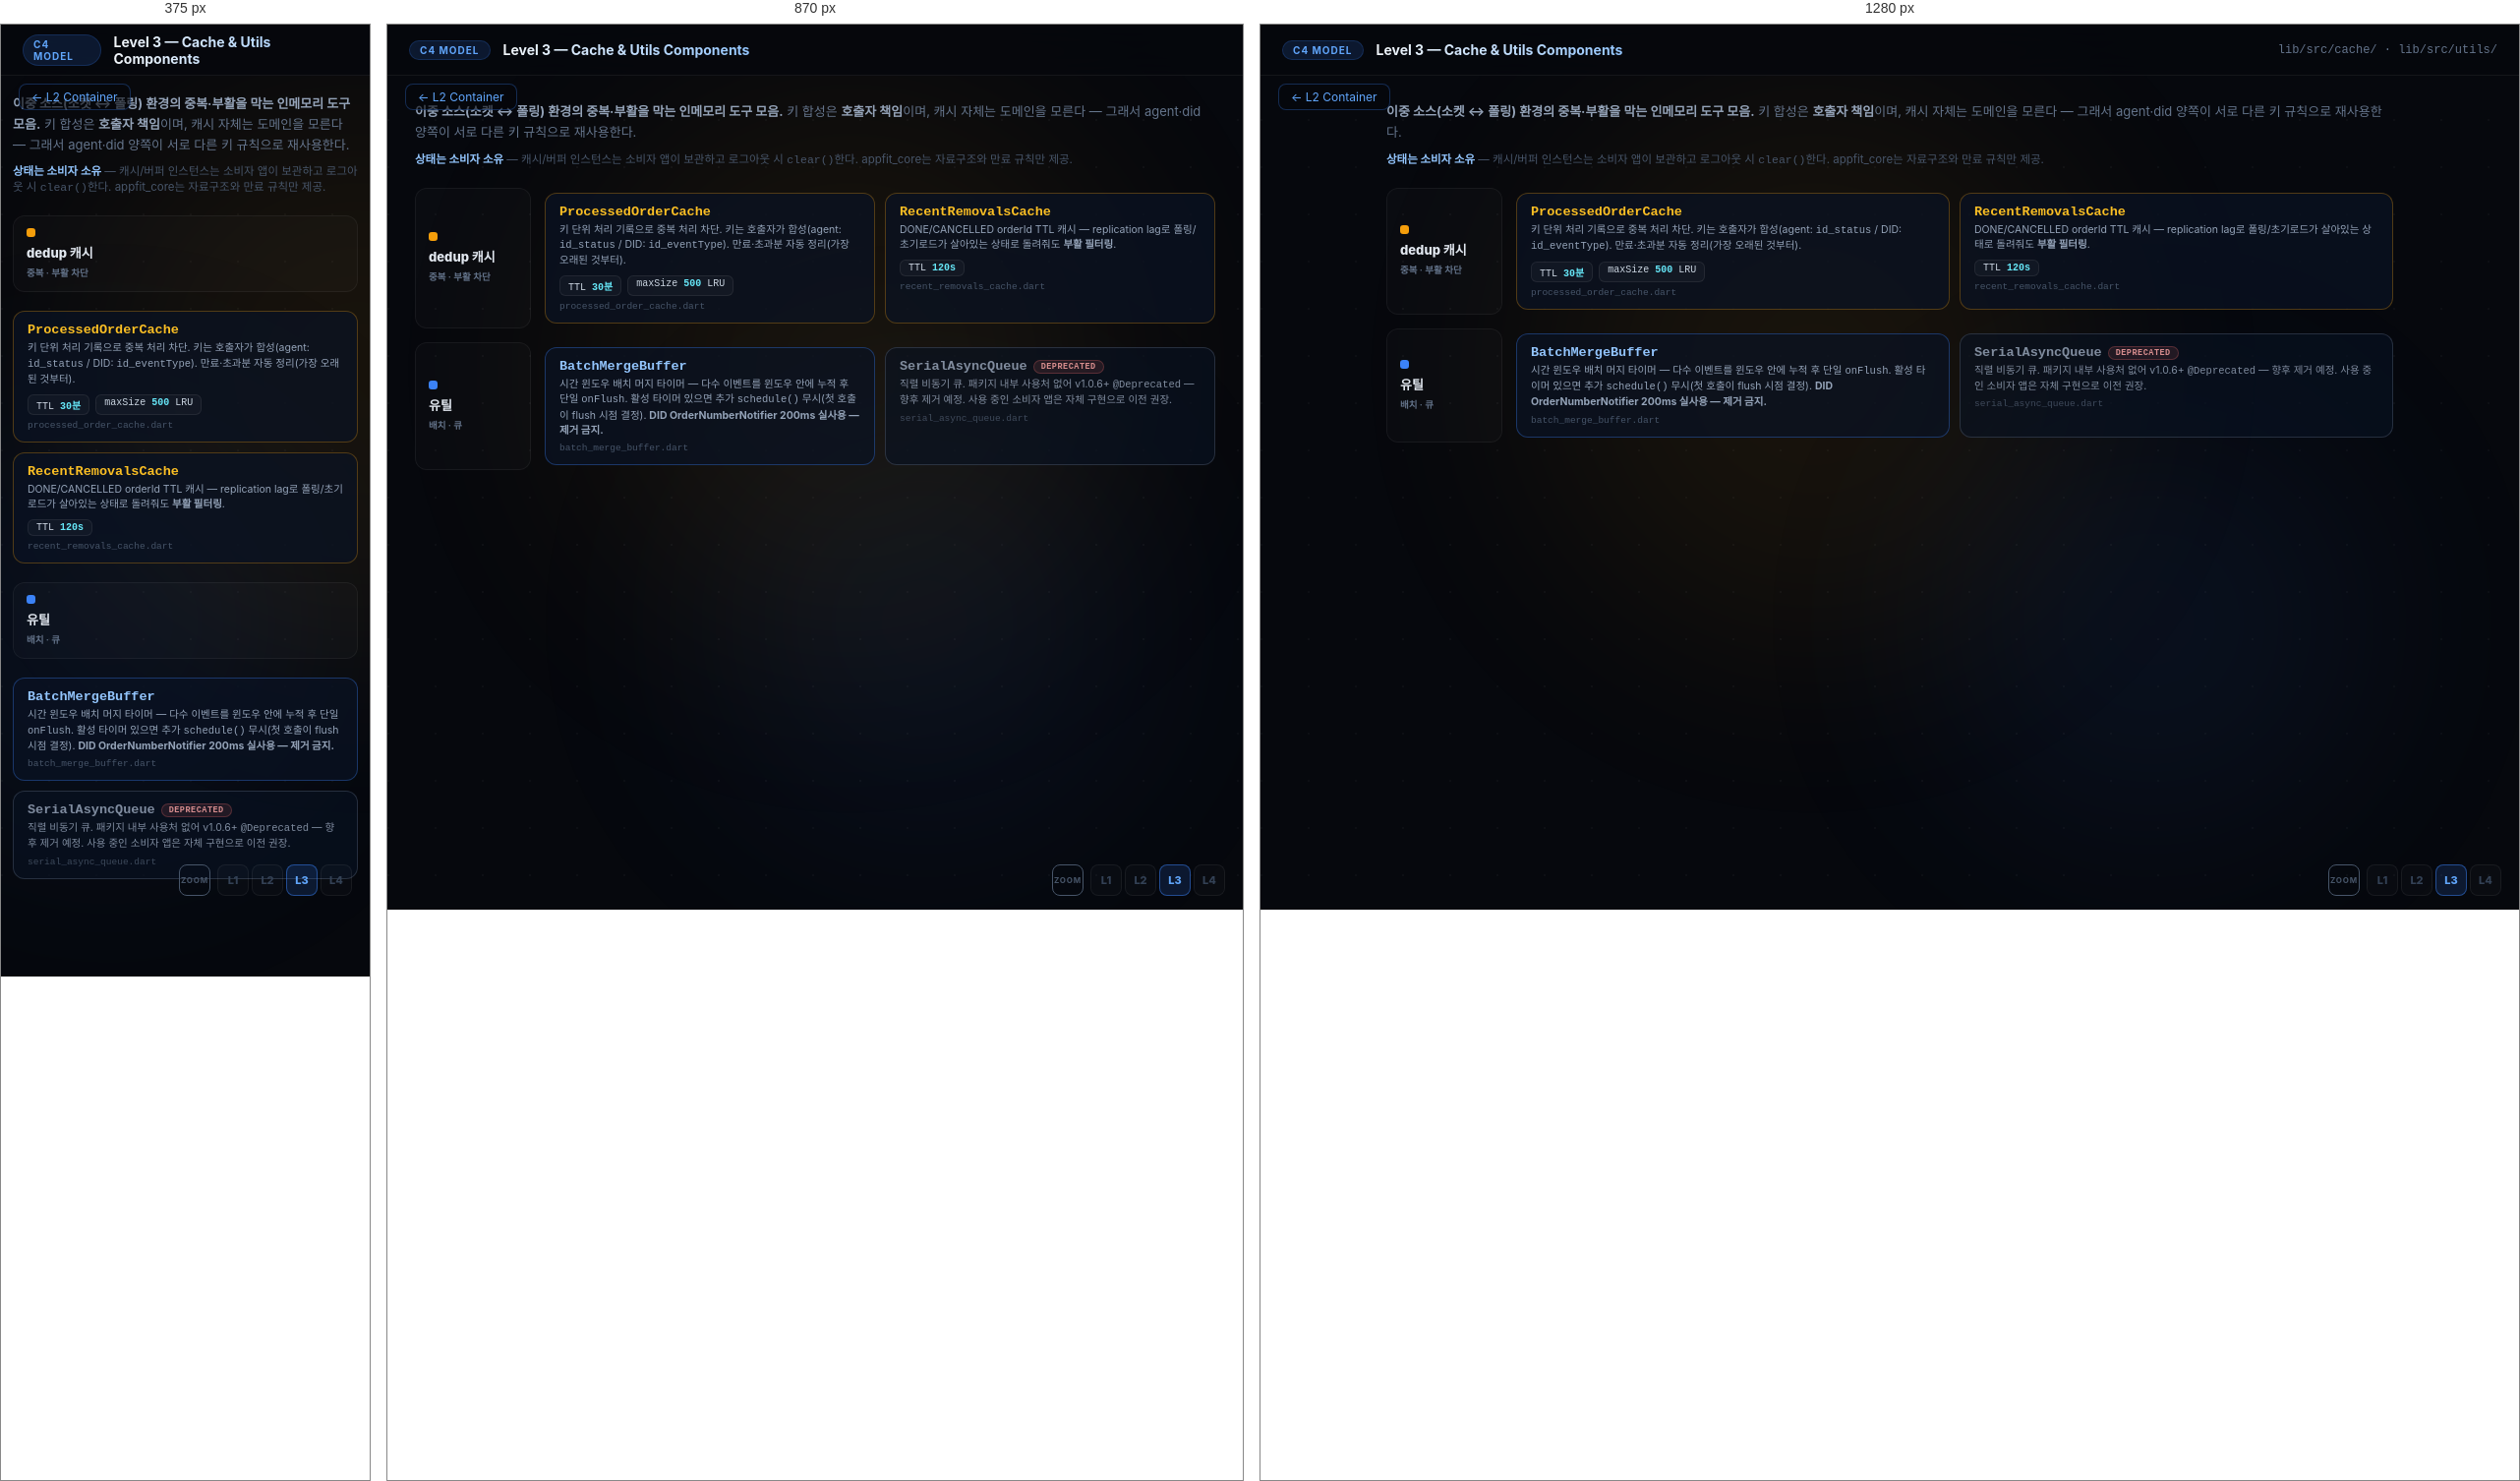
Rendered at 375 px, 870 px and 1280 px, left to right.

<!-- file: c4core-l3-cache-utils.html -->
<!DOCTYPE html>
<html lang="ko">
<head>
<meta charset="UTF-8">
<meta name="viewport" content="width=device-width, initial-scale=1.0">
<title>C4 · L3 — Cache &amp; Utils Components</title>
<link rel="preconnect" href="https://fonts.googleapis.com">
<link rel="preconnect" href="https://fonts.gstatic.com" crossorigin>
<link href="https://fonts.googleapis.com/css2?family=Inter:wght@400;500;600;700;800&family=JetBrains+Mono:wght@400;600&display=swap" rel="stylesheet">
<link rel="stylesheet" href="c4core.css">
<style>
.amb1{width:560px;height:560px;background:#f59e0b;top:8%;left:22%;}
.amb2{width:440px;height:440px;background:#3b82f6;bottom:8%;right:12%;}
.back{position:fixed;top:60px;left:18px;z-index:30;font-size:12px;color:#60a5fa;text-decoration:none;padding:5px 12px;border:1px solid rgba(59,130,246,.3);border-radius:8px;background:rgba(6,8,13,.6);}
.back:hover{background:rgba(59,130,246,.1);}
.l3main{position:relative;z-index:1;max-width:1080px;margin:0 auto;padding:78px 28px 90px;}
.l3lead{font-size:13px;color:var(--dim);line-height:1.6;margin-bottom:8px;}
.l3lead b{color:var(--muted);}
.l3lead code{color:#fbbf24;background:rgba(245,158,11,.08);padding:1px 5px;border-radius:3px;font-size:11.5px;}
.l3note{font-size:11.5px;color:#475569;margin-bottom:22px;}
.l3note b{color:#93c5fd;}
.layer{display:grid;grid-template-columns:118px 1fr;gap:14px;align-items:stretch;margin-bottom:14px;}
.layer-label{display:flex;flex-direction:column;justify-content:center;gap:4px;padding:12px 13px;border-radius:12px;background:rgba(255,255,255,.02);border:1px solid rgba(255,255,255,.05);}
.layer-label .ln{font-size:13px;font-weight:800;color:#e2e8f0;}
.layer-label .lt{font-size:9.5px;font-weight:600;color:#64748b;}
.layer-label .ld{width:9px;height:9px;border-radius:3px;margin-bottom:2px;}
.comps{display:flex;gap:10px;flex-wrap:wrap;align-content:center;padding:5px 0;}
.comp{flex:1;min-width:210px;background:rgba(10,18,35,.72);border:1.5px solid rgba(255,255,255,.08);border-radius:12px;padding:11px 14px;transition:border-color .2s;}
.comp .cn{font-size:13.5px;font-weight:800;font-family:'JetBrains Mono',monospace;}
.comp .cr{font-size:10.5px;color:#94a3b8;margin-top:3px;line-height:1.45;}
.comp .cf{font-size:9.5px;color:#475569;margin-top:5px;font-family:'JetBrains Mono',monospace;}
.t-svc{border-color:rgba(245,158,11,.3);} .t-svc .cn{color:#fbbf24;}
.t-orch{border-color:rgba(59,130,246,.35);} .t-orch .cn{color:#93c5fd;}
.t-dep{border-color:rgba(100,116,139,.4);opacity:.85;} .t-dep .cn{color:#94a3b8;}
.consts{display:flex;flex-wrap:wrap;gap:6px;margin-top:8px;}
.kv{font-size:10px;font-family:'JetBrains Mono',monospace;color:#cbd5e1;background:rgba(255,255,255,.03);border:1px solid rgba(255,255,255,.07);border-radius:6px;padding:2px 8px;}
.kv b{color:#67e8f9;font-weight:700;}
.dtag{display:inline-block;font-size:8.5px;font-weight:800;letter-spacing:.06em;color:#fca5a5;background:rgba(248,113,113,.13);border:1px solid rgba(248,113,113,.3);border-radius:8px;padding:1px 7px;margin-left:6px;vertical-align:1px;}
@keyframes c4-cin{from{opacity:0;transform:translateY(10px);}to{opacity:1;transform:translateY(0);}}
.layer{opacity:0;animation:c4-cin .5s ease both;}
.layer:nth-child(3){animation-delay:.06s;}.layer:nth-child(4){animation-delay:.12s;}
@media(prefers-reduced-motion:reduce){.layer{animation:none;opacity:1;}}
@media(max-width:760px){.l3main{padding:70px 12px 80px;}.layer{grid-template-columns:1fr;}.comp{min-width:100%;}}
</style>
</head>
<body class="bg-grid">
<div class="ambient amb1"></div><div class="ambient amb2"></div>
<div class="ghdr">
  <div class="badge">C4 Model</div>
  <h1>Level 3 — Cache &amp; Utils Components</h1>
  <div class="sub mono">lib/src/cache/ · lib/src/utils/</div>
</div>
<a class="back" href="c4core-l2.html">&larr; L2 Container</a>
<div class="zoom">
  <span class="zt">Zoom</span>
  <a class="off" href="c4core-context.html" title="L1">L1</a>
  <a class="off" href="c4core-l2.html" title="L2">L2</a>
  <span class="on" title="L3 Component">L3</span>
  <span class="off" title="L4 없음">L4</span>
</div>

<div class="l3main">
  <div class="l3lead"><b>이중 소스(소켓 ↔ 폴링) 환경의 중복·부활을 막는 인메모리 도구 모음.</b> 키 합성은 <b>호출자 책임</b>이며, 캐시 자체는 도메인을 모른다 — 그래서 agent·did 양쪽이 서로 다른 키 규칙으로 재사용한다.</div>
  <div class="l3note"><b>상태는 소비자 소유</b> — 캐시/버퍼 인스턴스는 소비자 앱이 보관하고 로그아웃 시 <code>clear()</code>한다. appfit_core는 자료구조와 만료 규칙만 제공.</div>

  <div class="layer">
    <div class="layer-label"><div class="ld" style="background:#f59e0b;"></div><div class="ln">dedup 캐시</div><div class="lt">중복 · 부활 차단</div></div>
    <div class="comps">
      <div class="comp t-svc"><div class="cn">ProcessedOrderCache</div><div class="cr">키 단위 처리 기록으로 중복 처리 차단. 키는 호출자가 합성(agent: <code>id_status</code> / DID: <code>id_eventType</code>). 만료·초과분 자동 정리(가장 오래된 것부터).</div>
        <div class="consts"><span class="kv">TTL <b>30분</b></span><span class="kv">maxSize <b>500</b> LRU</span></div>
        <div class="cf">processed_order_cache.dart</div></div>
      <div class="comp t-svc"><div class="cn">RecentRemovalsCache</div><div class="cr">DONE/CANCELLED orderId TTL 캐시 — replication lag로 폴링/초기로드가 살아있는 상태로 돌려줘도 <b>부활 필터링</b>.</div>
        <div class="consts"><span class="kv">TTL <b>120s</b></span></div>
        <div class="cf">recent_removals_cache.dart</div></div>
    </div>
  </div>

  <div class="layer">
    <div class="layer-label"><div class="ld" style="background:#3b82f6;"></div><div class="ln">유틸</div><div class="lt">배치 · 큐</div></div>
    <div class="comps">
      <div class="comp t-orch"><div class="cn">BatchMergeBuffer</div><div class="cr">시간 윈도우 배치 머지 타이머 — 다수 이벤트를 윈도우 안에 누적 후 단일 <code>onFlush</code>. 활성 타이머 있으면 추가 <code>schedule()</code> 무시(첫 호출이 flush 시점 결정). <b>DID OrderNumberNotifier 200ms 실사용 — 제거 금지.</b></div><div class="cf">batch_merge_buffer.dart</div></div>
      <div class="comp t-dep"><div class="cn">SerialAsyncQueue<span class="dtag">DEPRECATED</span></div><div class="cr">직렬 비동기 큐. 패키지 내부 사용처 없어 v1.0.6+ <code>@Deprecated</code> — 향후 제거 예정. 사용 중인 소비자 앱은 자체 구현으로 이전 권장.</div><div class="cf">serial_async_queue.dart</div></div>
    </div>
  </div>
</div>
</body>
</html>


/* @media block from c4core.css */
@media(max-width:760px){.l4main{padding:70px 12px 80px;}.deps{grid-template-columns:1fr;}.fields{grid-template-columns:1fr;}.md-row{flex-direction:column;gap:2px;}.md-l{text-align:left;width:auto;}.field{flex-wrap:wrap;}.f-col,.f-type{width:auto;}.ifc{flex-wrap:wrap;}.ifc-p{width:100%;order:2;}}

/* @media block from c4core.css */
@media(max-width:980px){
  .dock{position:static;transform:none;width:auto;flex-direction:row;flex-wrap:wrap;margin:60px 14px 0;}
  .dock-title{width:100%;}
  .vbtn{flex:1;min-width:150px;}
  .vbtn:hover{transform:translateY(-3px);}
  #scene{height:auto;min-height:540px;}
  .ghdr .sub{display:none;}
  .legend{max-width:90vw;}
}